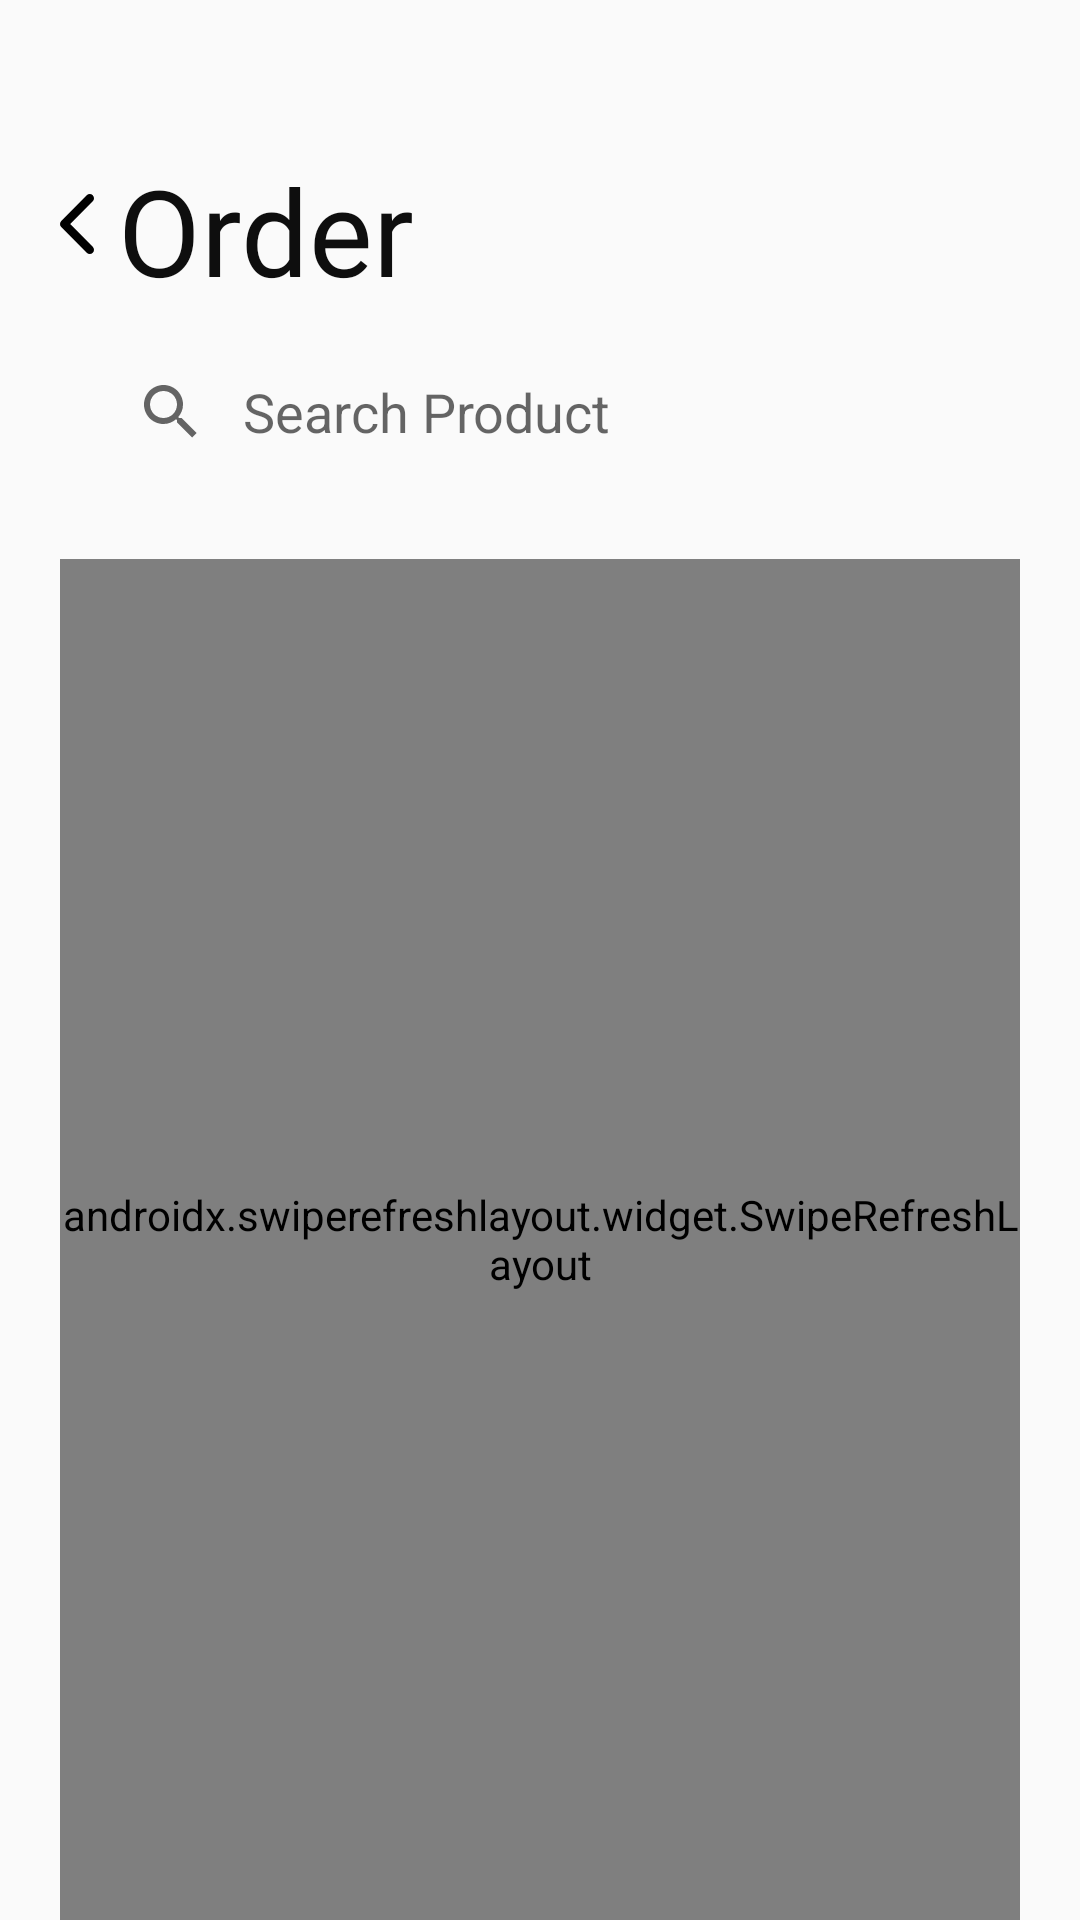

Produce the Android XML layout that renders to this screen, including the resource entries it uses.
<!-- AndroidManifest.xml: application theme Theme.BaseMenuFragmentos -->
<!-- res/layout/verprodutos.xml -->
<?xml version="1.0" encoding="utf-8"?>
<androidx.constraintlayout.widget.ConstraintLayout xmlns:android="http://schemas.android.com/apk/res/android"
    xmlns:app="http://schemas.android.com/apk/res-auto"
    xmlns:tools="http://schemas.android.com/tools"
    android:layout_width="match_parent"
    android:layout_height="match_parent">

    <LinearLayout
        android:id="@+id/linearLayout"
        android:layout_width="match_parent"
        android:layout_height="match_parent"
        android:background="#fafafa"
        android:orientation="vertical"
        android:paddingLeft="20dp"
        android:paddingRight="20dp">

        <LinearLayout
            android:layout_width="match_parent"
            android:layout_height="wrap_content"
            android:layout_marginTop="50dp"
            android:orientation="horizontal">

            <ImageView
                android:id="@+id/imageView6"
                android:layout_width="wrap_content"
                android:layout_height="wrap_content"
                android:layout_gravity="center_vertical"
                android:layout_marginBottom="2dp"
                android:layout_weight="0"
                android:paddingRight="8dp"
                app:srcCompat="@drawable/leftarrow_figma" />

            <TextView
                android:id="@+id/text_pedidos_voltar"
                android:layout_width="wrap_content"
                android:layout_height="wrap_content"
                android:layout_marginTop="0dp"
                android:drawablePadding="5dp"
                android:fontFamily="@font/poppins_semibold"
                android:text="@string/verPedido_Pedido"
                android:textColor="@color/purple_800"
                android:textSize="40dp"
                app:lineHeight="1dp" />

        </LinearLayout>

        <androidx.appcompat.widget.SearchView
            android:id="@+id/searchView"
            android:layout_width="match_parent"
            android:layout_height="wrap_content"
            android:layout_marginTop="10dp"
            android:layout_weight="0"
            android:background="@drawable/searchbar_background"
            android:padding="5dp"
            app:iconifiedByDefault="false"
            app:queryBackground="@android:color/transparent"
            app:queryHint="@string/verProdutos_pesquisar" />

        <androidx.swiperefreshlayout.widget.SwipeRefreshLayout
            android:id="@+id/swipeRefresh"
            android:layout_width="match_parent"
            android:layout_height="match_parent"
            android:layout_marginTop="25dp"
            app:layout_constraintBottom_toBottomOf="parent"
            app:layout_constraintEnd_toEndOf="parent"
            app:layout_constraintStart_toStartOf="parent"
            app:layout_constraintTop_toTopOf="parent">

            <androidx.recyclerview.widget.RecyclerView
                android:id="@+id/recyclerViewProdutos"
                android:layout_width="match_parent"
                android:layout_height="match_parent"
                tools:listitem="@layout/item_itempedido">

            </androidx.recyclerview.widget.RecyclerView>

        </androidx.swiperefreshlayout.widget.SwipeRefreshLayout>

    </LinearLayout>

</androidx.constraintlayout.widget.ConstraintLayout>
<!-- res/layout/item_itempedido.xml (included above) -->
<?xml version="1.0" encoding="utf-8"?>
<androidx.cardview.widget.CardView xmlns:android="http://schemas.android.com/apk/res/android"
    xmlns:app="http://schemas.android.com/apk/res-auto"
    xmlns:tools="http://schemas.android.com/tools"
    android:layout_width="match_parent"
    android:layout_height="wrap_content"
    android:layout_marginBottom="10dp"
    app:cardBackgroundColor="#fafafa"
    app:cardCornerRadius="8dp"
    app:cardElevation="0dp">

    <LinearLayout
        android:layout_width="match_parent"
        android:layout_height="wrap_content"
        android:layout_weight="0"
        android:elevation="0dp"
        android:orientation="horizontal"
        android:padding="10dp">

        <androidx.cardview.widget.CardView
            android:layout_width="60dp"
            android:layout_height="60dp"
            android:layout_weight="0"
            app:cardCornerRadius="8dp">

            <ImageView
                android:id="@+id/imgProduto"
                android:layout_width="match_parent"
                android:layout_height="match_parent"
                android:layout_weight="0"
                android:background="@drawable/round_border_button11_8radius_white"
                android:scaleType="center"
                tools:srcCompat="@tools:sample/avatars" />
        </androidx.cardview.widget.CardView>

        <LinearLayout
            android:layout_width="wrap_content"
            android:layout_height="wrap_content"
            android:layout_gravity="center_vertical"
            android:layout_marginLeft="10dp"
            android:layout_weight="0"
            android:gravity="center_vertical"
            android:orientation="vertical">

            <LinearLayout
                android:layout_width="150dp"
                android:layout_height="23dp"
                android:layout_weight="0"
                android:orientation="horizontal">

                <TextView
                    android:id="@+id/txt_quantidade"
                    android:layout_width="wrap_content"
                    android:layout_height="wrap_content"
                    android:layout_gravity="bottom|start"
                    android:layout_weight="0"
                    android:fontFamily="@font/poppins_semibold"
                    android:text="3 x "
                    android:textAlignment="textStart"
                    android:textColor="@color/purple_800"
                    android:textSize="16dp" />

                <TextView
                    android:id="@+id/txt_nome"
                    android:layout_width="wrap_content"
                    android:layout_height="wrap_content"
                    android:layout_gravity="bottom|start"
                    android:layout_weight="0"
                    android:fontFamily="@font/poppins_semibold"
                    android:text="Produto"
                    android:textAlignment="textStart"
                    android:textColor="@color/purple_800"
                    android:textSize="16dp" />

            </LinearLayout>

            <LinearLayout
                android:layout_width="match_parent"
                android:layout_height="match_parent"
                android:layout_weight="0"
                android:orientation="horizontal">

                <TextView
                    android:id="@+id/txt_preco"
                    android:layout_width="61dp"
                    android:layout_height="wrap_content"
                    android:layout_gravity="bottom"
                    android:layout_marginLeft="0dp"
                    android:layout_weight="0"
                    android:fontFamily="@font/poppins"
                    android:text="25.00 €"
                    android:textColor="@color/purple_800"
                    android:textSize="14dp" />

            </LinearLayout>

        </LinearLayout>

    </LinearLayout>
</androidx.cardview.widget.CardView>
<!-- resources referenced by this layout -->
<resources>
  <color name="purple_800">#0E0E0E</color>
  <!-- drawable leftarrow_figma (drawable) -->
  <vector android:height="20dp" android:viewportHeight="14"
      android:viewportWidth="8" android:width="11.428572dp" xmlns:android="http://schemas.android.com/apk/res/android">
      <path android:fillColor="#00000000" android:pathData="M7,13L1,7L7,1"
          android:strokeColor="#000000" android:strokeLineCap="round"
          android:strokeLineJoin="round" android:strokeWidth="2"/>
  </vector>
  <!-- drawable round_border_button11_8radius_white (drawable) -->
  <?xml version="1.0" encoding="utf-8"?>
  <shape android:shape="rectangle" xmlns:android="http://schemas.android.com/apk/res/android">
      <solid android:color="@color/white" />
      <corners android:radius="4dp" />
      <stroke android:width="1dp" android:color="@color/purple_800"/>
  </shape>
  <string name="verPedido_Pedido">Order</string>
  <string name="verProdutos_pesquisar">Search Product</string>
  <style name="Theme.BaseMenuFragmentos" parent="Theme.MaterialComponents.DayNight.NoActionBar">
          
          <item name="colorPrimary">#E91E63</item>
          <item name="colorPrimaryVariant">@color/purple_700</item>
          <item name="colorOnPrimary">@color/white</item>
          
          <item name="colorSecondary">@color/teal_200</item>
          <item name="colorSecondaryVariant">@color/teal_700</item>
          <item name="colorOnSecondary">@color/teal_200</item>
          
          <item name="android:statusBarColor" tools:targetApi="l">?attr/colorPrimaryVariant</item>
          
  
          <item name="android:windowTranslucentStatus">true</item>
          <item name="android:windowTranslucentNavigation">true</item>
      </style>
  <color name="white">#FFFFFF</color>
  <color name="purple_700">#FF365A</color>
  <color name="teal_200">#FF03DAC5</color>
  <color name="teal_700">#FF018786</color>
</resources>
